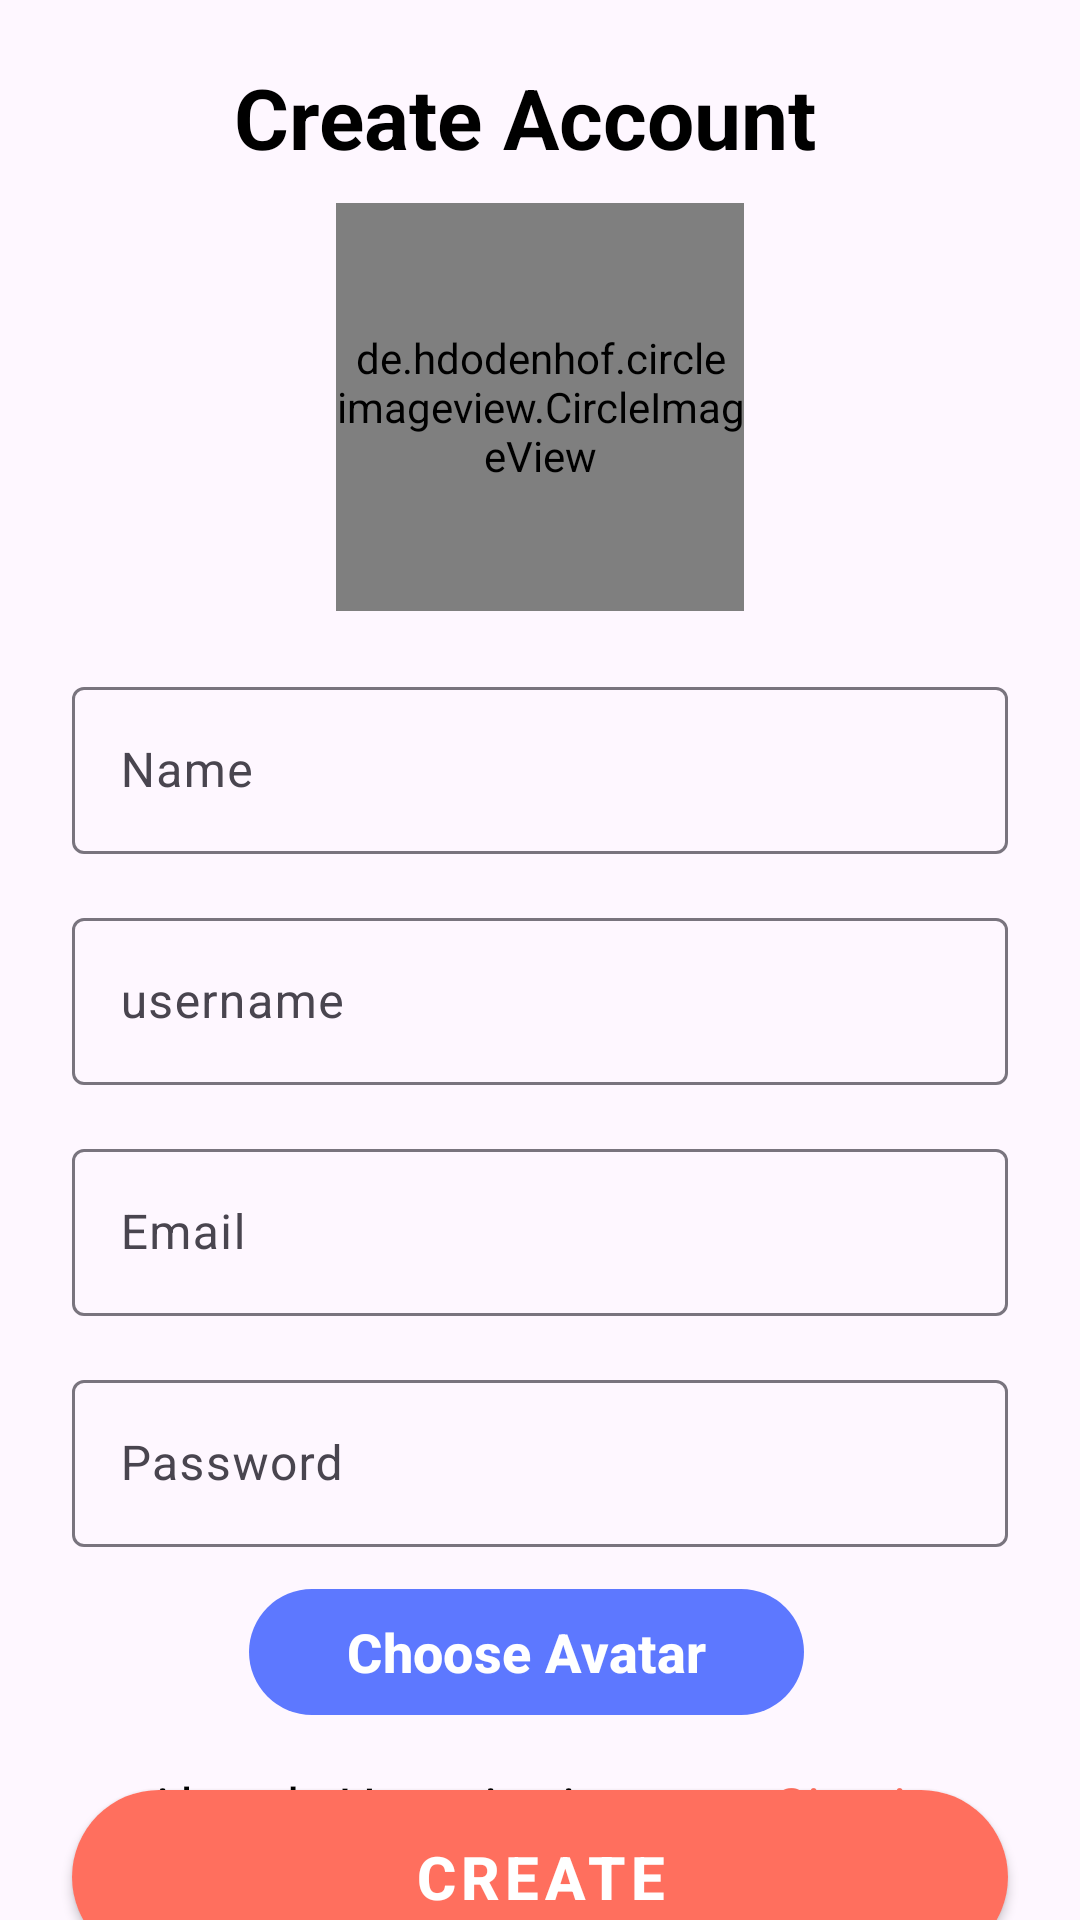

Write the Android layout XML for this screen, with the resource values it uses.
<!-- AndroidManifest.xml: application theme Theme.MySocialApp -->
<!-- res/layout/activity_signup.xml -->
<?xml version="1.0" encoding="utf-8"?>
<androidx.constraintlayout.widget.ConstraintLayout xmlns:android="http://schemas.android.com/apk/res/android"
    xmlns:app="http://schemas.android.com/apk/res-auto"
    xmlns:tools="http://schemas.android.com/tools"
    android:layout_width="match_parent"
    android:layout_height="match_parent"
    >


    <ImageView
        android:id="@+id/back"
        android:layout_width="30dp"
        android:layout_height="30dp"
        android:layout_marginStart="24dp"
        android:layout_marginTop="24dp"
        android:background="?selectableItemBackgroundBorderless"
        android:padding="4dp"
        app:layout_constraintStart_toStartOf="parent"
        app:layout_constraintTop_toTopOf="parent"
        app:srcCompat="@drawable/arrow"
        app:tint="@color/black" />

    <TextView
        android:id="@+id/createac"
        android:layout_width="wrap_content"
        android:layout_height="wrap_content"
        android:layout_marginStart="24dp"
        android:text="Create Account"
        android:textSize="28sp"
        android:textColor="@color/black"
        android:textStyle="bold"
        app:layout_constraintBottom_toBottomOf="@+id/back"
        app:layout_constraintStart_toEndOf="@+id/back"
        app:layout_constraintTop_toTopOf="@+id/back" />


    <de.hdodenhof.circleimageview.CircleImageView
        android:id="@+id/ivAvatar"
        android:layout_width="136dp"
        android:layout_height="136dp"
        android:layout_marginTop="10dp"
        android:backgroundTintMode="screen"
        android:scaleType="centerCrop"
        app:layout_constraintEnd_toEndOf="parent"
        app:layout_constraintStart_toStartOf="parent"
        app:layout_constraintTop_toBottomOf="@+id/createac" />




    <com.google.android.material.textfield.TextInputLayout
        android:id="@+id/nameInputLayout"
        android:layout_width="0dp"
        android:layout_height="wrap_content"
        android:layout_marginStart="24dp"
        android:layout_marginTop="20dp"
        android:layout_marginEnd="24dp"
        app:layout_constraintEnd_toEndOf="parent"
        app:layout_constraintStart_toStartOf="parent"
        app:layout_constraintTop_toBottomOf="@+id/ivAvatar"
        >

        <com.google.android.material.textfield.TextInputEditText
            android:id="@+id/etName"
            android:layout_width="match_parent"
            android:layout_height="wrap_content"
            android:hint="Name"
            android:imeOptions="actionNext"
            android:inputType="text"
            android:singleLine="true" />
    </com.google.android.material.textfield.TextInputLayout>


    <com.google.android.material.textfield.TextInputLayout
        android:id="@+id/InputLayoutusername"
        android:layout_width="0dp"
        android:layout_height="wrap_content"
        android:layout_marginStart="24dp"
        android:layout_marginTop="16dp"
        android:layout_marginEnd="24dp"
        app:layout_constraintEnd_toEndOf="parent"
        app:layout_constraintStart_toStartOf="parent"
        app:layout_constraintTop_toBottomOf="@+id/nameInputLayout">

        <com.google.android.material.textfield.TextInputEditText
            android:id="@+id/etUsername"
            android:layout_width="match_parent"
            android:layout_height="wrap_content"
            android:hint="username"
            android:imeOptions="actionNext"
            android:inputType="textPersonName"
            android:singleLine="true" />
    </com.google.android.material.textfield.TextInputLayout>


    <com.google.android.material.textfield.TextInputLayout
        android:id="@+id/InputLayoutEmail"
        android:layout_width="0dp"
        android:layout_height="wrap_content"
        android:layout_marginTop="16dp"
        app:layout_constraintEnd_toEndOf="@+id/nameInputLayout"
        app:layout_constraintStart_toStartOf="@+id/nameInputLayout"
        app:layout_constraintTop_toBottomOf="@+id/InputLayoutusername">

        <com.google.android.material.textfield.TextInputEditText
            android:id="@+id/etEmail"
            android:layout_width="match_parent"
            android:layout_height="wrap_content"
            android:hint="Email"
            android:imeOptions="actionDone"
            android:inputType="textEmailAddress" />
    </com.google.android.material.textfield.TextInputLayout>

    <com.google.android.material.textfield.TextInputLayout
        android:id="@+id/InputLayoutPassword"
        android:layout_width="0dp"
        android:layout_height="wrap_content"
        android:layout_marginTop="16dp"
        app:layout_constraintEnd_toEndOf="@+id/nameInputLayout"
        app:layout_constraintStart_toStartOf="@+id/nameInputLayout"
        app:layout_constraintTop_toBottomOf="@+id/InputLayoutEmail">

        <com.google.android.material.textfield.TextInputEditText
            android:id="@+id/etPassword"
            android:layout_width="match_parent"
            android:layout_height="wrap_content"
            android:hint="Password"
            android:imeOptions="actionDone"
            android:inputType="textPassword" />
    </com.google.android.material.textfield.TextInputLayout>


    <com.google.android.material.button.MaterialButton
        android:id="@+id/btnChooseAvatar"
        android:layout_width="185dp"
        android:layout_height="50dp"
        android:layout_marginTop="10dp"
        android:text="Choose Avatar"
        android:textColor="@color/white"
        android:textSize="18dp"
        android:textStyle="bold"
        app:backgroundTint="#5D78FF"
        app:cornerRadius="25dp"
        app:layout_constraintEnd_toEndOf="@+id/InputLayoutPassword"
        app:layout_constraintHorizontal_bias="0.464"
        app:layout_constraintStart_toStartOf="@+id/InputLayoutPassword"
        app:layout_constraintTop_toBottomOf="@+id/InputLayoutPassword"  />


    <com.google.android.material.button.MaterialButton
        android:id="@+id/btnSignUp"
        style="@style/btnStyle"
        android:layout_width="0dp"
        android:layout_marginTop="15dp"
        android:text="Create"
        android:textStyle="bold"
        android:textSize="20dp"
        app:layout_constraintEnd_toEndOf="@+id/InputLayoutPassword"
        app:layout_constraintHorizontal_bias="0.464"
        app:layout_constraintStart_toStartOf="@+id/InputLayoutPassword"
        app:layout_constraintTop_toBottomOf="@+id/btnChooseAvatar" />

    <TextView
        android:id="@+id/tvSignUp4"
        android:layout_width="wrap_content"
        android:layout_height="wrap_content"
        android:layout_marginBottom="24dp"
        android:text="Already Have An Account"
        android:textColor="@color/black"
        android:textSize="18sp"
        android:padding="2dp"
        android:textStyle=""
        app:layout_constraintBottom_toBottomOf="parent"
        app:layout_constraintEnd_toStartOf="@+id/txtSignIn"
        app:layout_constraintHorizontal_bias="0.5"
        app:layout_constraintHorizontal_chainStyle="packed"
        app:layout_constraintStart_toStartOf="parent" />

    <TextView
        android:id="@+id/txtSignIn"
        android:layout_width="wrap_content"
        android:layout_height="wrap_content"
        android:layout_marginStart="4dp"
        android:text="Sign in"
        android:textColor="#FFFF6F5E"
        android:textSize="18sp"
        android:padding="2dp"
        app:layout_constraintBottom_toBottomOf="@+id/tvSignUp4"
        app:layout_constraintEnd_toEndOf="parent"
        app:layout_constraintHorizontal_bias="0.5"
        app:layout_constraintStart_toEndOf="@+id/tvSignUp4"
        app:layout_constraintTop_toTopOf="@+id/tvSignUp4" />

</androidx.constraintlayout.widget.ConstraintLayout>
<!-- resources referenced by this layout -->
<resources>
  <color name="black">#000000</color>
  <color name="white">#FFFFFF</color>
  <style name="btnStyle" parent="Widget.MaterialComponents.Button">
          <item name="backgroundTint">#FFFF6F5E</item>
          <item name="cornerRadius">100dp</item>
          <item name="android:layout_height">70dp</item>
      </style>
  <style name="Theme.MySocialApp" parent="Base.Theme.MySocialApp" />
  <style name="Base.Theme.MySocialApp" parent="Theme.Material3.DayNight.NoActionBar">
          
          
      </style>
</resources>
